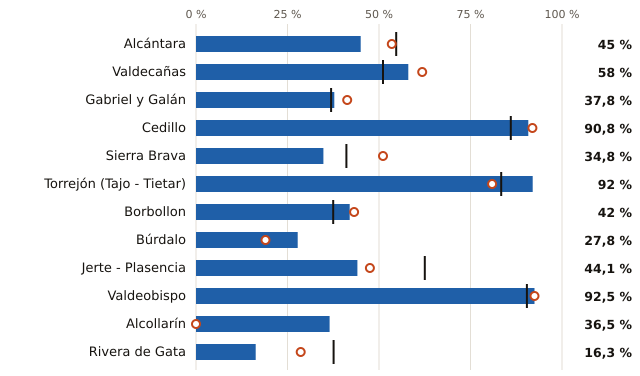

Source data for this figure (header and first rows):
embalse, pct, pct_hace_1_anio, pct_media_10_anios, vol_hm3, capacidad_hm3
Alcántara, 45.0, 53.5, 54.7, 1422, 3160
Valdecañas, 58.0, 61.8, 51.1, 839.0, 1446
Gabriel y Galán, 37.8, 41.3, 36.9, 344.0, 911.0
Cedillo, 90.8, 91.9, 86.0, 236.0, 260.0
Sierra Brava, 34.8, 51.1, 41.1, 81.0, 233.0
Torrejón (Tajo - Tietar), 92.0, 80.9, 83.4, 173.0, 188.0
Borbollon, 42.0, 43.2, 37.5, 37.0, 88.0
Búrdalo, 27.8, 19.0, , 22.0, 79.0
Jerte - Plasencia, 44.1, 47.5, 62.5, 26.0, 59.0
Valdeobispo, 92.5, 92.5, 90.4, 49.0, 53.0
Alcollarín, 36.5, 0.0, , 19.0, 52.0
Rivera de Gata, 16.3, 28.6, 37.6, 8.0, 49.0
